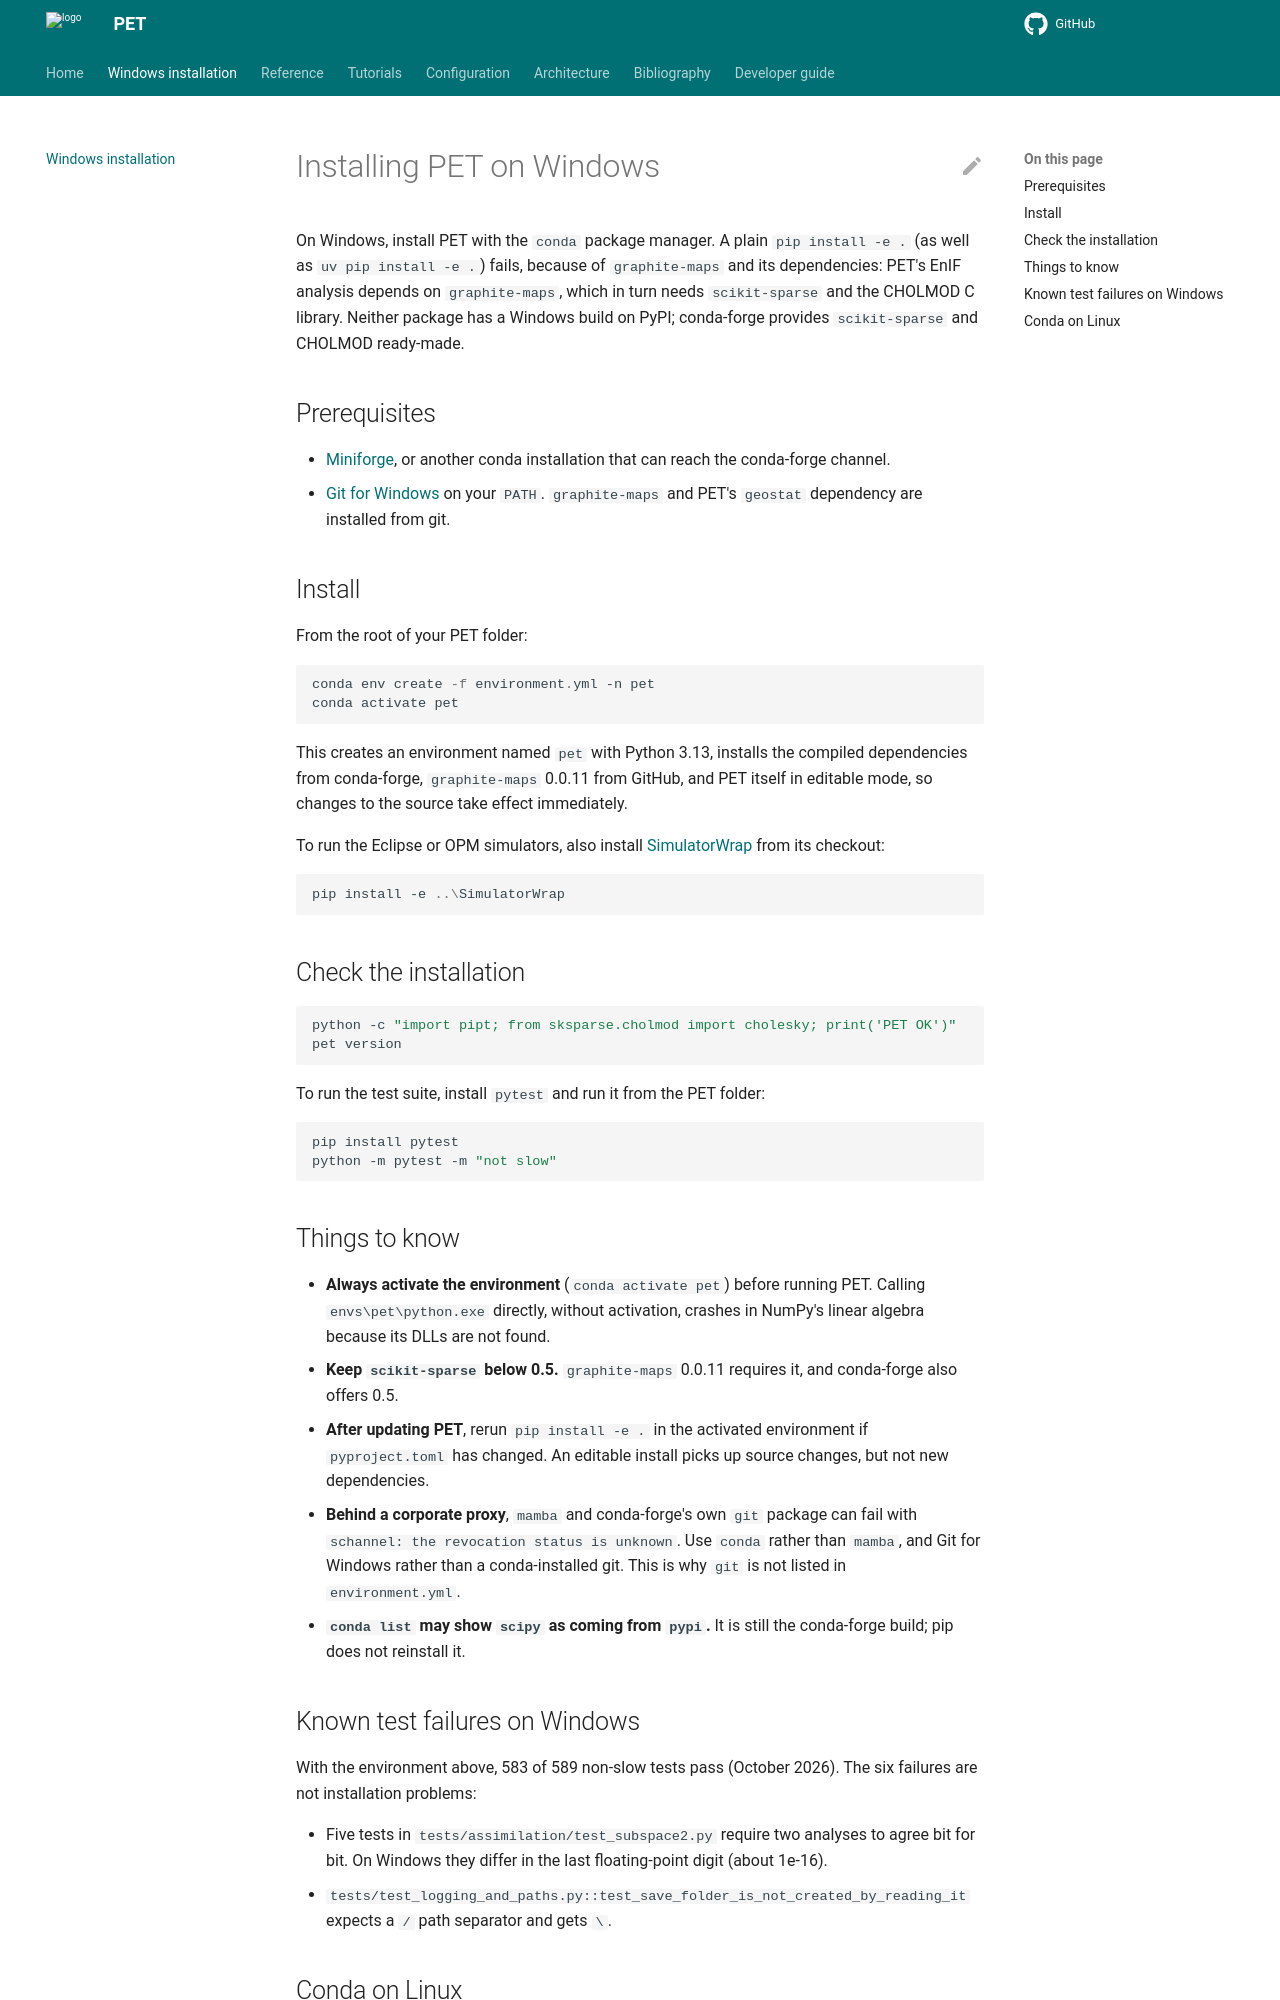

repository: Python-Ensemble-Toolbox/PET · page: installation_windows/index.html · generator: mkdocs

# Installing PET on Windows

On Windows, install PET with the `conda` package manager. A plain
`pip install -e .` (as well as `uv pip install -e .`) fails, because of
`graphite-maps` and its dependencies: PET's EnIF analysis depends on
`graphite-maps`, which in turn needs `scikit-sparse` and the CHOLMOD C library.
Neither package has a Windows build on PyPI; conda-forge provides
`scikit-sparse` and CHOLMOD ready-made.

## Prerequisites

- [Miniforge](https://conda-forge.org/download/), or another conda
  installation that can reach the conda-forge channel.
- [Git for Windows](https://git-scm.com/download/win) on your `PATH`.
  `graphite-maps` and PET's `geostat` dependency are installed from git.

## Install

From the root of your PET folder:

```powershell
conda env create -f environment.yml -n pet
conda activate pet
```

This creates an environment named `pet` with Python 3.13, installs the compiled
dependencies from conda-forge, `graphite-maps` 0.0.11 from GitHub, and PET
itself in editable mode, so changes to the source take effect immediately.

To run the Eclipse or OPM simulators, also install
[SimulatorWrap](https://github.com/Python-Ensemble-Toolbox/SimulatorWrap) from
its checkout:

```powershell
pip install -e ..\SimulatorWrap
```

## Check the installation

```powershell
python -c "import pipt; from sksparse.cholmod import cholesky; print('PET OK')"
pet version
```

To run the test suite, install `pytest` and run it from the PET folder:

```powershell
pip install pytest
python -m pytest -m "not slow"
```

## Things to know

- **Always activate the environment** (`conda activate pet`) before running
  PET. Calling `envs\pet\python.exe` directly, without activation, crashes in
  NumPy's linear algebra because its DLLs are not found.
- **Keep `scikit-sparse` below 0.5.** `graphite-maps` 0.0.11 requires it, and
  conda-forge also offers 0.5.
- **After updating PET**, rerun `pip install -e .` in the activated
  environment if `pyproject.toml` has changed. An editable install picks up
  source changes, but not new dependencies.
- **Behind a corporate proxy**, `mamba` and conda-forge's own `git` package can
  fail with `schannel: the revocation status is unknown`. Use `conda` rather
  than `mamba`, and Git for Windows rather than a conda-installed git. This is
  why `git` is not listed in `environment.yml`.
- **`conda list` may show `scipy` as coming from `pypi`.** It is still the
  conda-forge build; pip does not reinstall it.
